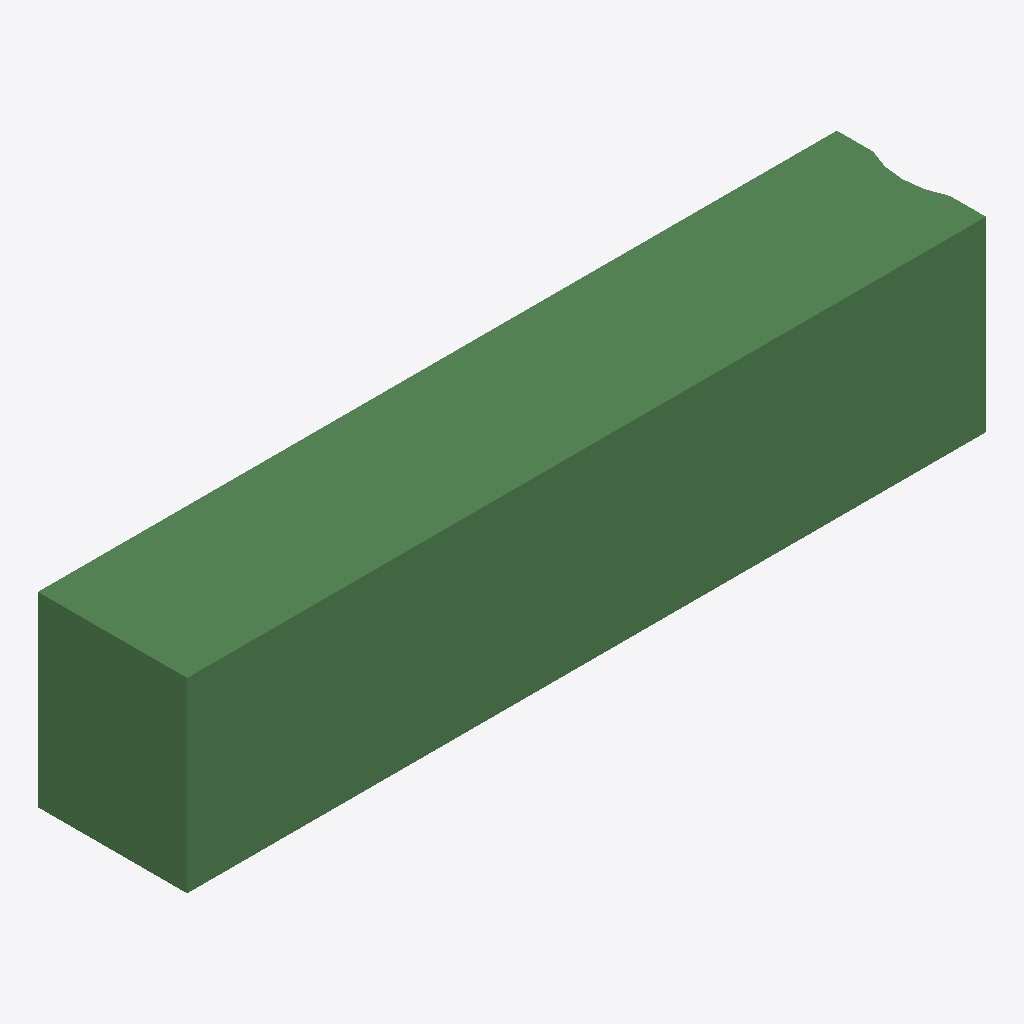
Isometric view of an IFC building model (IFC-SPF (STEP), schema IFC2X3, length unit metre), seen from the south-west, elements coloured by IFC class: 1 beam (green).
Extent 2141.6 m × 400.0 m × 500.0 m (x, y, z). Storeys (1): Default Building Storey at 0.00 m. Elements (1): 1 IfcBeam.

HEADER;
FILE_DESCRIPTION(('ViewDefinition [CoordinationView]'),'2;1');
FILE_NAME('/Users/macbook/Desktop/BIM/data/rst_advanced/IfcBeam189.ifc','2018-08-31T00:06:31-0400',('Unknown Author','info@ifctoolsproject.com'),('Unknown Organization'),'IFC Tools Project - IFC2x3 Java Toolbox','IFC2x3 Java Toolbox 2.0','Unknown Authorizer');
FILE_SCHEMA(('IFC2X3'));
ENDSEC;
DATA;
#117=IFCPROJECT('0qI_VxqjLEa8$mzk0pVf2j',#109,'Default Project','Description of Default Project',$,$,$,(#112),#116);
#119=IFCBUILDING('3QPEmKNMH7pho8r6OCTAuB',#109,'Default Building','Description',$,#118,$,$,.ELEMENT.,$,$,$);
#120=IFCBUILDINGSTOREY('1zzlnIAU542uwOIJG5Poc2',#109,'Default Building Storey','Description',$,#118,$,$,.ELEMENT.,$);
#1=IFCBEAM('2UD3D7uxP8kecbbBCRtz94',#2,'M_Concrete-Rectangular Beam:400 x 800mm:151746',$,'M_Concrete-Rectangular Beam:400 x 800mm:69975',#3,#4,'151746');
ENDSEC;
